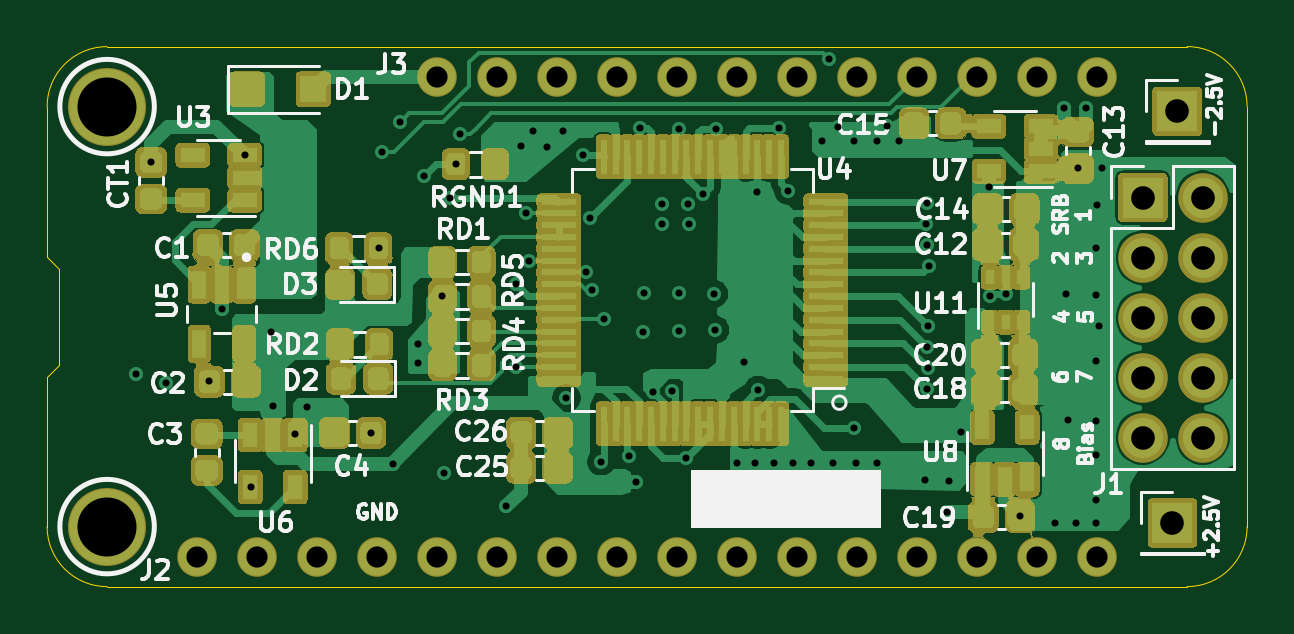
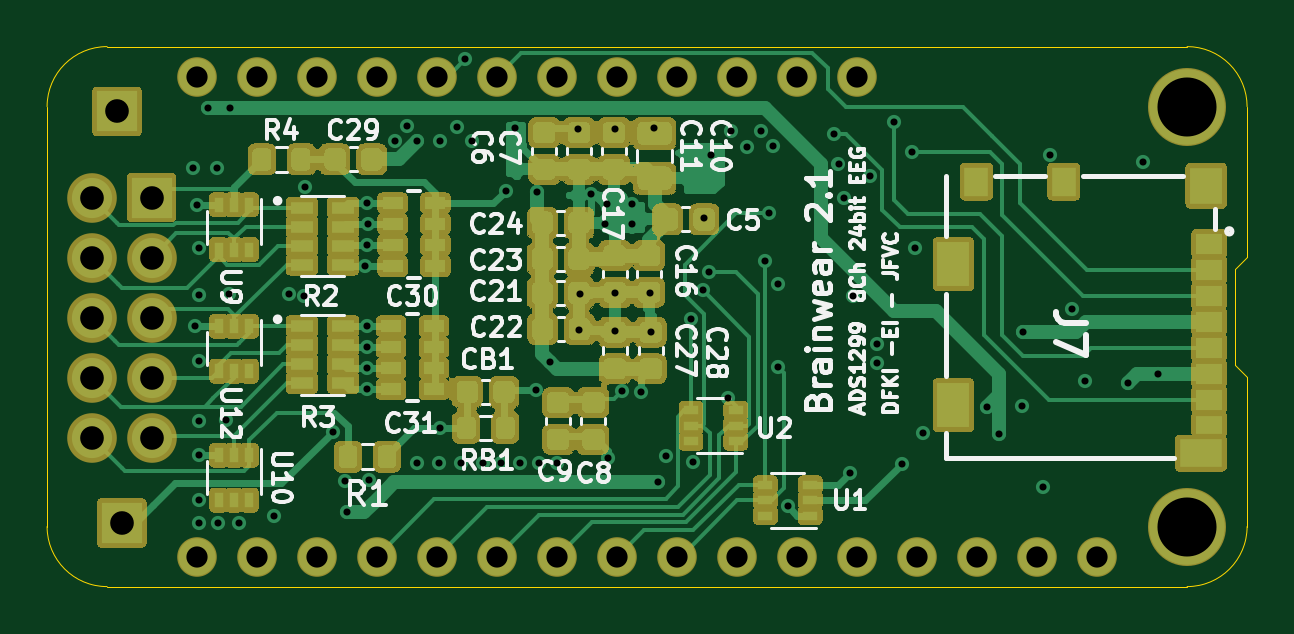
Circuit board: 11 layer files. Board 50.8 x 22.9 mm.
- bottom_copper: ADS1299Wing-B_Cu.gbl (54526 bytes)
- bottom_mask: ADS1299Wing-B_Mask.gbs (121334 bytes)
- paste: ADS1299Wing-B_Paste.gbp (16583 bytes)
- bottom_silk: ADS1299Wing-B_SilkS.gbo (41156 bytes)
- outline: ADS1299Wing-Edge_Cuts.gm1 (1252 bytes)
- top_copper: ADS1299Wing-F_Cu.gtl (94646 bytes)
- top_mask: ADS1299Wing-F_Mask.gts (133904 bytes)
- paste: ADS1299Wing-F_Paste.gtp (19135 bytes)
- top_silk: ADS1299Wing-F_SilkS.gto (42696 bytes)
- drill: ADS1299Wing-NPTH.drl (269 bytes)
- drill: ADS1299Wing-PTH.drl (2502 bytes)

=== bottom_copper: ADS1299Wing-B_Cu.gbl (54526 bytes, source omitted) ===
=== bottom_mask: ADS1299Wing-B_Mask.gbs (121334 bytes, source omitted) ===
=== paste: ADS1299Wing-B_Paste.gbp (16583 bytes, source omitted) ===
=== bottom_silk: ADS1299Wing-B_SilkS.gbo (41156 bytes, source omitted) ===
=== outline: ADS1299Wing-Edge_Cuts.gm1 ===
G04 #@! TF.GenerationSoftware,KiCad,Pcbnew,(5.1.9)-1*
G04 #@! TF.CreationDate,2021-04-27T18:11:47+02:00*
G04 #@! TF.ProjectId,ADS1299Wing,41445331-3239-4395-9769-6e672e6b6963,rev?*
G04 #@! TF.SameCoordinates,Original*
G04 #@! TF.FileFunction,Profile,NP*
%FSLAX46Y46*%
G04 Gerber Fmt 4.6, Leading zero omitted, Abs format (unit mm)*
G04 Created by KiCad (PCBNEW (5.1.9)-1) date 2021-04-27 18:11:47*
%MOMM*%
%LPD*%
G01*
G04 APERTURE LIST*
G04 #@! TA.AperFunction,Profile*
%ADD10C,0.050000*%
G04 #@! TD*
G04 APERTURE END LIST*
D10*
X125641100Y-116433600D02*
G75*
G02*
X123101100Y-113893600I0J2540000D01*
G01*
X123101100Y-96113600D02*
G75*
G02*
X125641100Y-93573600I2540000J0D01*
G01*
X171361100Y-93573600D02*
X125641100Y-93573600D01*
X171361100Y-93573600D02*
G75*
G02*
X173901100Y-96113600I0J-2540000D01*
G01*
X125641100Y-116433600D02*
X171361100Y-116433600D01*
X173901100Y-113893600D02*
X173901100Y-96113600D01*
X173901100Y-113893600D02*
G75*
G02*
X171361100Y-116433600I-2540000J0D01*
G01*
X123101100Y-107543600D02*
X123101100Y-113893600D01*
X123609100Y-107035600D02*
X123101100Y-107543600D01*
X123609100Y-102971600D02*
X123609100Y-107035600D01*
X123101100Y-102463600D02*
X123609100Y-102971600D01*
X123101100Y-96113600D02*
X123101100Y-102463600D01*
M02*

=== top_copper: ADS1299Wing-F_Cu.gtl (94646 bytes, source omitted) ===
=== top_mask: ADS1299Wing-F_Mask.gts (133904 bytes, source omitted) ===
=== paste: ADS1299Wing-F_Paste.gtp (19135 bytes, source omitted) ===
=== top_silk: ADS1299Wing-F_SilkS.gto (42696 bytes, source omitted) ===
=== drill: ADS1299Wing-NPTH.drl ===
M48
; DRILL file {KiCad (5.1.9)-1} date 04/27/21 18:12:34
; FORMAT={-:-/ absolute / inch / decimal}
; #@! TF.CreationDate,2021-04-27T18:12:34+02:00
; #@! TF.GenerationSoftware,Kicad,Pcbnew,(5.1.9)-1
; #@! TF.FileFunction,NonPlated,1,4,NPTH
FMAT,2
INCH
%
G90
G05
T0
M30

=== drill: ADS1299Wing-PTH.drl ===
M48
; DRILL file {KiCad (5.1.9)-1} date 04/27/21 18:12:34
; FORMAT={-:-/ absolute / inch / decimal}
; #@! TF.CreationDate,2021-04-27T18:12:34+02:00
; #@! TF.GenerationSoftware,Kicad,Pcbnew,(5.1.9)-1
; #@! TF.FileFunction,Plated,1,4,PTH
FMAT,2
INCH
T1C0.0118
T2C0.0354
T3C0.0394
T4C0.0984
%
G90
G05
T1
X4.9943Y-4.2293
X5.02Y-3.877
X5.045Y-4.245
X5.116Y-4.242
X5.138Y-4.122
X5.1758Y-3.8651
X5.186Y-4.418
X5.22Y-4.16
X5.2225Y-4.2825
X5.26Y-4.33
X5.28Y-4.285
X5.386Y-4.328
X5.4Y-4.02
X5.405Y-3.86
X5.4223Y-4.3797
X5.435Y-3.8092
X5.464Y-4.18
X5.464Y-4.212
X5.475Y-3.9
X5.504Y-4.1
X5.508Y-4.394
X5.518Y-3.936
X5.5275Y-3.88
X5.535Y-3.83
X5.6119Y-4.4504
X5.6286Y-4.218
X5.6287Y-4.08
X5.636Y-3.85
X5.644Y-3.962
X5.65Y-4.042
X5.656Y-3.824
X5.68Y-3.852
X5.706Y-3.824
X5.712Y-4.27
X5.74Y-3.864
X5.744Y-4.06
X5.752Y-3.97
X5.754Y-4.09
X5.77Y-4.376
X5.774Y-4.138
X5.8157Y-4.366
X5.828Y-4.41
X5.8345Y-3.8202
X5.84Y-4.16
X5.842Y-4.094
X5.856Y-4.26
X5.872Y-3.946
X5.872Y-3.98
X5.8884Y-4.258
X5.8996Y-3.8215
X5.9Y-4.094
X5.9Y-4.158
X5.9113Y-4.37
X5.914Y-3.946
X5.916Y-3.98
X5.94Y-3.93
X5.958Y-4.096
X5.96Y-4.156
X5.9616Y-3.8206
X5.996Y-4.378
X6.008Y-4.21
X6.026Y-4.378
X6.0303Y-3.9257
X6.032Y-4.256
X6.058Y-4.378
X6.066Y-3.8202
X6.082Y-3.924
X6.09Y-4.378
X6.12Y-4.378
X6.138Y-3.842
X6.15Y-3.705
X6.156Y-4.378
X6.164Y-3.818
X6.1915Y-4.3195
X6.192Y-3.842
X6.194Y-4.378
X6.23Y-3.842
X6.23Y-4.378
X6.246Y-3.816
X6.266Y-3.842
X6.31Y-4.406
X6.312Y-3.98
X6.313Y-3.945
X6.313Y-4.015
X6.313Y-4.185
X6.313Y-4.255
X6.314Y-4.15
X6.314Y-4.22
X6.316Y-4.05
X6.346Y-4.46
X6.35Y-4.408
X6.37Y-4.326
X6.416Y-3.918
X6.418Y-4.1
X6.444Y-4.096
X6.468Y-4.466
X6.526Y-4.478
X6.542Y-3.786
X6.544Y-4.096
X6.548Y-4.306
X6.562Y-4.478
X6.564Y-3.886
X6.578Y-3.786
X6.594Y-4.02
X6.594Y-4.098
X6.594Y-4.208
X6.594Y-4.308
X6.594Y-4.364
X6.594Y-4.44
X6.594Y-4.478
X6.596Y-3.948
X6.6Y-4.15
X6.604Y-3.886
T2
X5.0965Y-4.534
X5.1965Y-4.534
X5.2965Y-4.534
X5.3965Y-4.534
X5.4965Y-3.734
X5.4965Y-4.534
X5.5965Y-3.734
X5.5965Y-4.534
X5.6965Y-3.734
X5.6965Y-4.534
X5.7965Y-3.734
X5.7965Y-4.534
X5.8965Y-3.734
X5.8965Y-4.534
X5.9965Y-3.734
X5.9965Y-4.534
X6.0965Y-3.734
X6.0965Y-4.534
X6.1965Y-3.734
X6.1965Y-4.534
X6.2965Y-3.734
X6.2965Y-4.534
X6.3965Y-3.734
X6.3965Y-4.534
X6.4965Y-3.734
X6.4965Y-4.534
X6.5965Y-3.734
X6.5965Y-4.534
T3
X6.6725Y-3.9356
X6.6725Y-4.0356
X6.6725Y-4.1356
X6.6725Y-4.2356
X6.6725Y-4.3356
X6.722Y-4.478
X6.73Y-3.792
X6.7725Y-3.9356
X6.7725Y-4.0356
X6.7725Y-4.1356
X6.7725Y-4.2356
X6.7725Y-4.3356
T4
X4.9465Y-3.784
X4.9465Y-4.484
T0
M30

